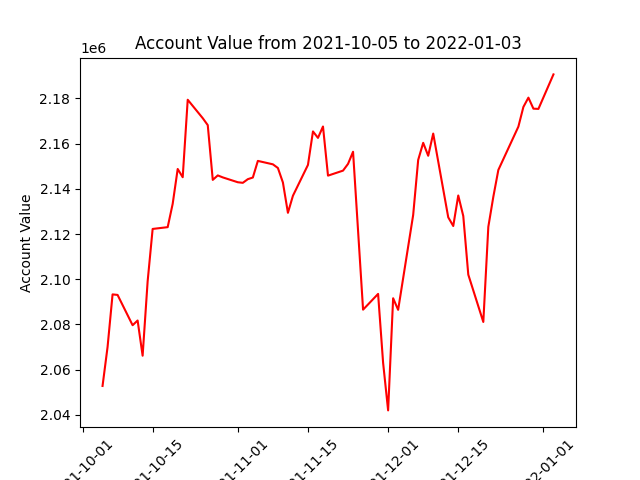

Data behind this chart, as committed beside it:
datadate, account_value
20211005, 2052767
20211006, 2069969
20211007, 2093284
20211008, 2093051
20211011, 2079642
20211012, 2081727
20211013, 2066149
20211014, 2099066
20211015, 2122250
20211018, 2123040
20211019, 2133363
20211020, 2148782
20211021, 2145130
20211022, 2179421
20211025, 2171257
20211026, 2168183
20211027, 2143960
20211028, 2145936
20211029, 2145056
20211101, 2142911
20211102, 2142656
20211103, 2144277
20211104, 2145004
20211105, 2152358
20211108, 2150842
20211109, 2149225
20211110, 2142808
20211111, 2129384
20211112, 2136932
20211115, 2150588
20211116, 2165398
20211117, 2162543
20211118, 2167580
20211119, 2145837
20211122, 2148057
20211123, 2151043
20211124, 2156407
20211126, 2086528
20211129, 2093501
20211130, 2062988
20211201, 2041949
20211202, 2091579
20211203, 2086454
20211206, 2128426
20211207, 2152781
20211208, 2160351
20211209, 2154631
20211210, 2164453
20211213, 2127384
20211214, 2123543
20211215, 2137056
20211216, 2127970
20211217, 2102037
20211220, 2081078
20211221, 2123189
20211222, 2136490
20211223, 2148348
20211227, 2167525
20211228, 2176233
20211229, 2180354
... 3 more rows
